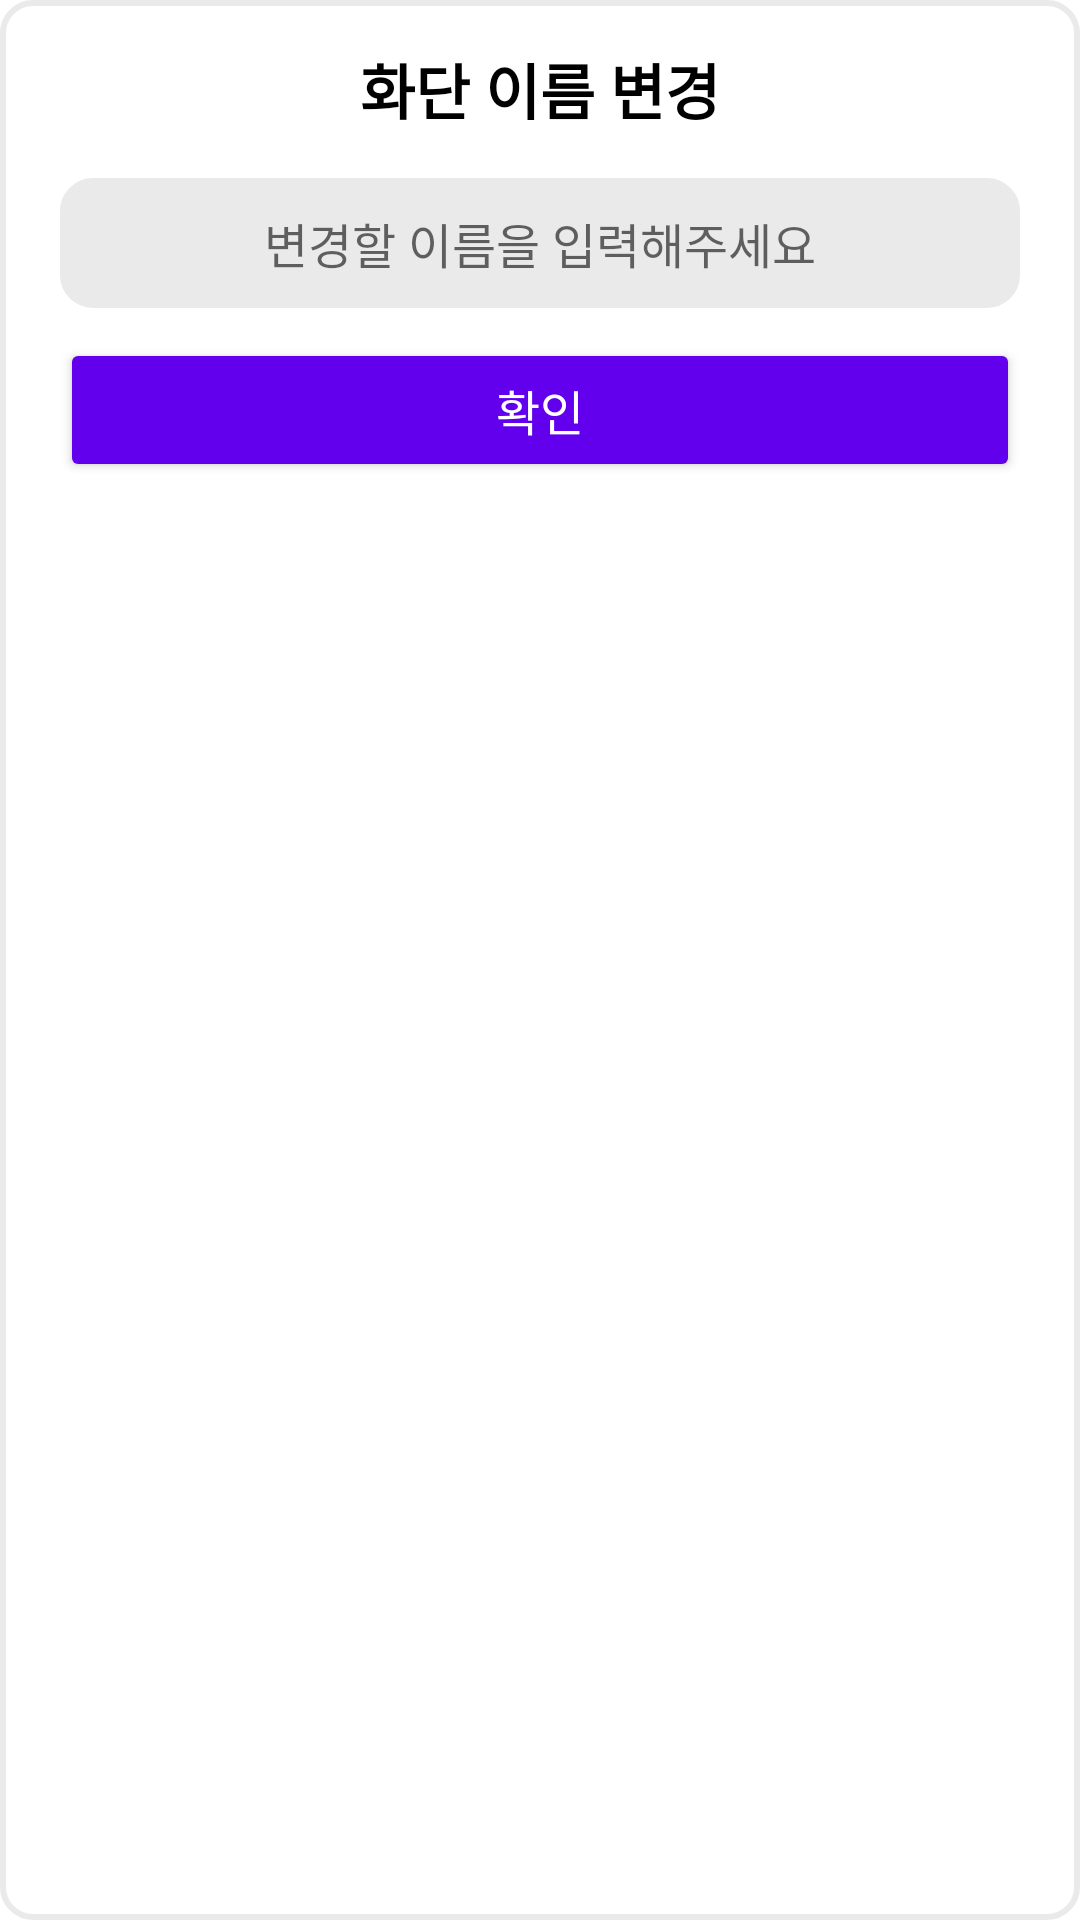

The Android layout XML behind this screen, and the referenced resources:
<!-- AndroidManifest.xml: application theme Theme.GardenMaker -->
<!-- res/layout/dialog_change_name_category.xml -->
<?xml version="1.0" encoding="utf-8"?>
<LinearLayout
    xmlns:android="http://schemas.android.com/apk/res/android"
    android:layout_width="match_parent"
    android:layout_height="wrap_content"
    android:background="@drawable/layout_dialog"
    android:layout_marginStart="20dp"
    android:layout_marginEnd="20dp"
    android:orientation="vertical">

    <TextView
        android:layout_width="match_parent"
        android:layout_height="wrap_content"
        android:layout_gravity="center_horizontal"
        android:textAlignment="center"
        android:text="화단 이름 변경"
        android:textSize="20sp"
        android:textStyle="bold"
        android:textColor="@color/black"
        android:fontFamily="@font/gmarket_sans_regular"
        android:padding="15dp" />

    <EditText
        android:id="@+id/et_category_change_name"
        android:layout_width="match_parent"
        android:layout_height="wrap_content"
        android:hint="변경할 이름을 입력해주세요"
        android:textSize="16sp"
        android:fontFamily="@font/gmarket_sans_regular"
        android:gravity="center"
        android:inputType="text"
        android:layout_marginStart="20dp"
        android:layout_marginEnd="20dp"
        android:padding="10dp"
        android:background="@drawable/layout_edittext" />

    <Button
        android:id="@+id/btn_category_change_name"
        android:layout_width="match_parent"
        android:layout_height="wrap_content"
        android:layout_marginStart="20dp"
        android:layout_marginEnd="20dp"
        android:layout_marginTop="10dp"
        android:layout_marginBottom="10dp"
        android:text="확인"
        android:textSize="16sp"
        android:textColor="@color/white"
        android:fontFamily="@font/gmarket_sans_regular"
        android:backgroundTint="@color/purple_500"/>
</LinearLayout>
<!-- resources referenced by this layout -->
<resources>
  <color name="black">#FF000000</color>
  <color name="purple_500">#FF6200EE</color>
  <color name="white">#FFFFFFFF</color>
  <!-- drawable layout_dialog (drawable) -->
  <?xml version="1.0" encoding="UTF-8"?>
  <shape xmlns:android="http://schemas.android.com/apk/res/android">
      
      <solid
          android:color="@color/white"/>
      
      <stroke
          android:width="2dp"
          android:color="@color/bg_color" />
      
      <corners
          android:radius="10dp"/>
      
      <padding android:left="0dip" android:top="0dip" android:right="0dip" android:bottom="0dip" />
  </shape>
  <!-- drawable layout_edittext (drawable) -->
  <?xml version="1.0" encoding="UTF-8"?>
  <shape xmlns:android="http://schemas.android.com/apk/res/android">
      
      <solid
          android:color="@color/bg_color"/>
      
      <stroke
          android:width="2dp"
          android:color="@color/bg_color" />
      
      <corners
          android:radius="10dp"/>
      
      <padding android:left="0dip" android:top="0dip" android:right="0dip" android:bottom="0dip" />
  </shape>
  <style name="Theme.GardenMaker" parent="Theme.MaterialComponents.DayNight.DarkActionBar">
          
          <item name="windowNoTitle">true</item>
          <item name="windowActionBar">false</item>
          
          <item name="android:windowDrawsSystemBarBackgrounds">true</item>
          
          <item name="colorPrimary">@color/title_color</item>
          <item name="colorPrimaryVariant">@color/status_color</item>
          <item name="colorOnPrimary">@color/white</item>
          <item name="colorAccent">@color/black</item>
          
          <item name="android:statusBarColor">?attr/colorPrimaryVariant</item>
          
      </style>
  <color name="bg_color">#EAEAEA</color>
  <color name="title_color">#1ec460</color>
  <color name="status_color">#199a4c</color>
</resources>
